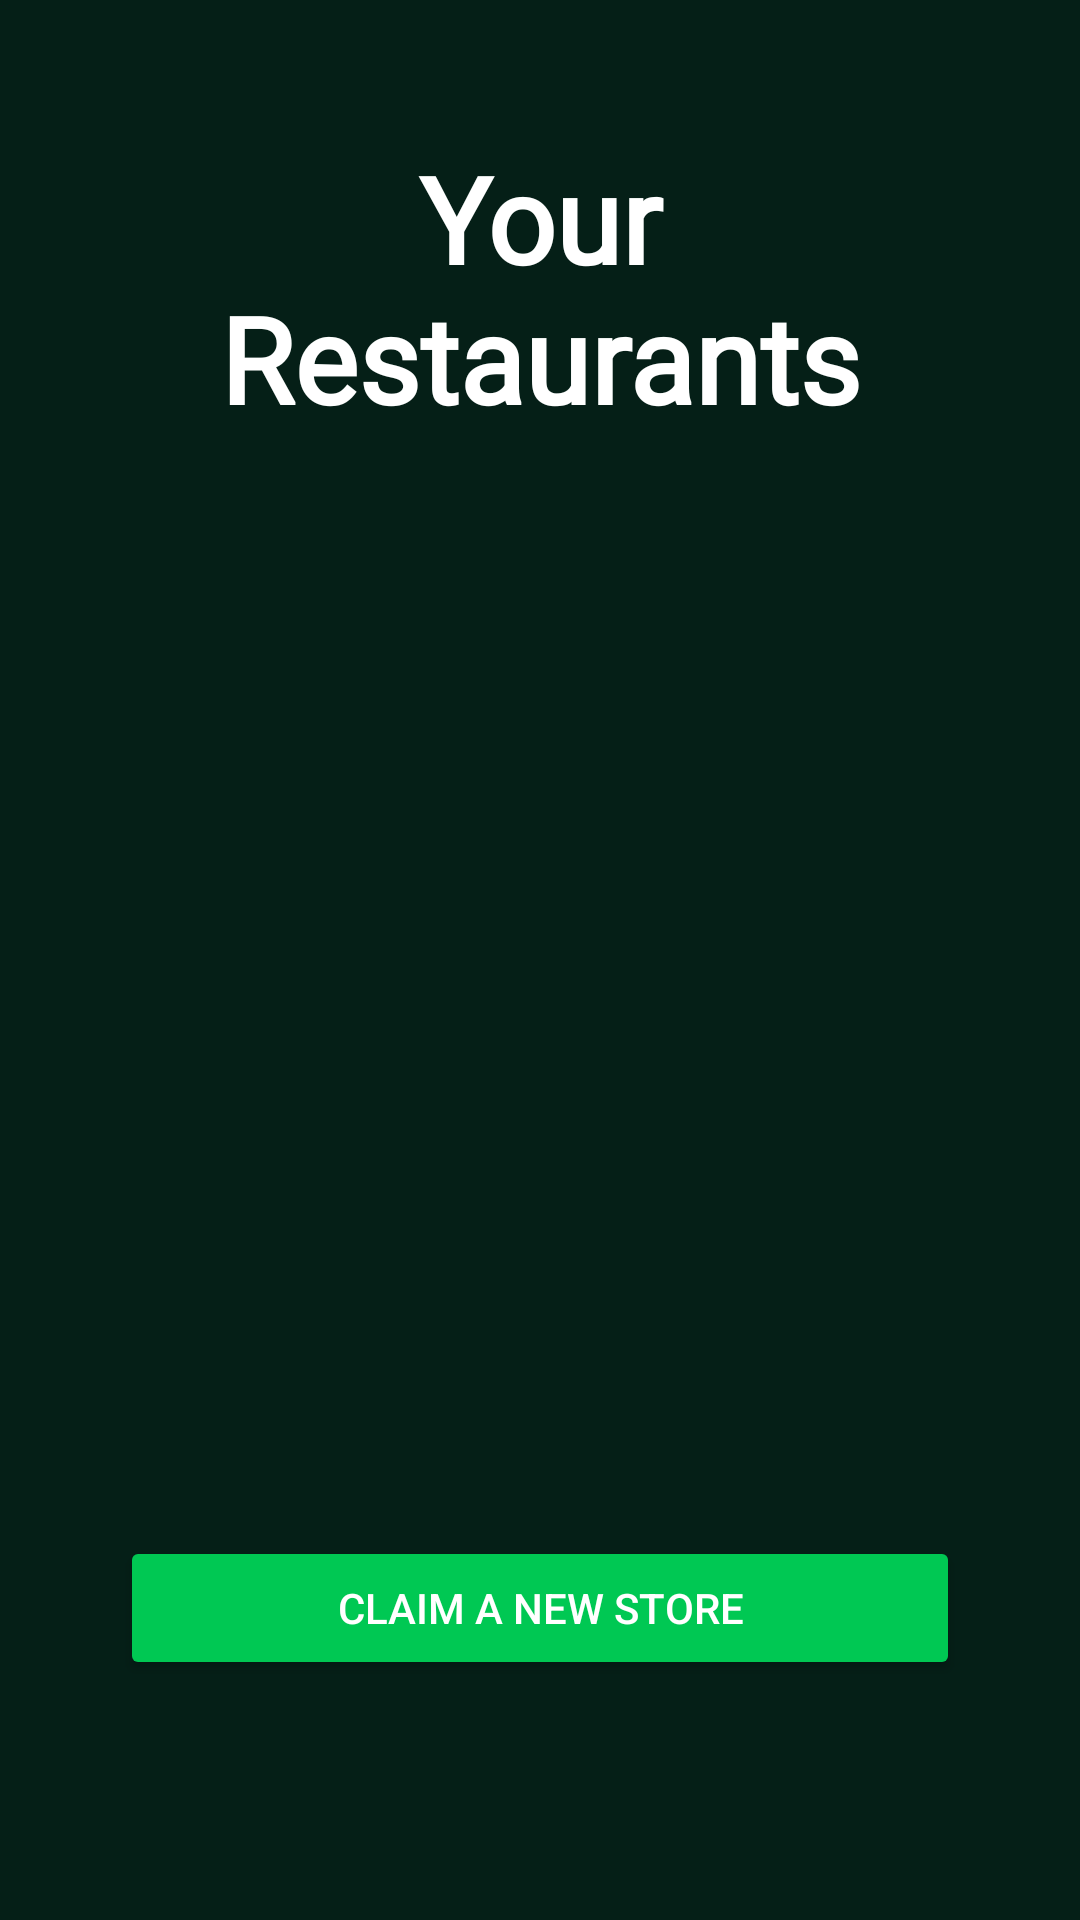

The Android layout XML behind this screen, and the referenced resources:
<!-- AndroidManifest.xml: application theme Theme.NutriRoute -->
<!-- res/layout/vendor_fragment_stores.xml -->
<?xml version="1.0" encoding="utf-8"?>
<LinearLayout xmlns:android="http://schemas.android.com/apk/res/android"
    xmlns:app="http://schemas.android.com/apk/res-auto"
    android:layout_width="match_parent"
    android:layout_height="match_parent"
    android:background="@color/main_bg"
    android:orientation="vertical"
    android:paddingVertical="16dp">

    <TextView
        android:id="@+id/vendor_restaurants_title"
        android:layout_width="wrap_content"
        android:layout_height="wrap_content"
        android:layout_gravity="center_horizontal"
        android:text="Your Restaurants"
        android:layout_marginBottom="30dp"
        android:layout_marginTop="30dp"
        android:layout_marginHorizontal="40dp"
        android:fontFamily="@font/alice_regular"
        android:textColor="@color/white"
        android:textSize="40sp"
        android:textStyle="bold"
        android:textAlignment="center" />

    
    <androidx.recyclerview.widget.RecyclerView
        android:id="@+id/recyclerViewClaimedStores"
        android:layout_width="match_parent"
        android:layout_height="0dp"
        android:layout_weight="1"
        android:scrollbars="vertical"
        android:layout_marginHorizontal="40dp"
        android:layout_marginBottom="20dp"
        android:padding="12dp"/>

    <Button
        android:id="@+id/claimNewStoreButton"
        android:layout_width="match_parent"
        android:layout_height="wrap_content"
        android:layout_marginTop="16dp"
        android:layout_marginBottom="64dp"
        android:backgroundTint="#00C853"
        android:text="Claim a new store"
        android:layout_marginHorizontal="40dp"
        android:textColor="#FFFFFF"
        android:padding="12dp"/>

</LinearLayout>
<!-- resources referenced by this layout -->
<resources>
  <color name="main_bg">#FF051F17</color>
  <color name="white">#FFFFFFFF</color>
  <style name="Theme.NutriRoute" parent="Theme.MaterialComponents.DayNight.NoActionBar">
          
          <item name="colorPrimary">@color/dark_green</item>
          <item name="colorPrimaryVariant">@color/green</item>
          <item name="colorOnPrimary">@color/light_green</item>
          
          <item name="colorSecondary">@color/light_green</item>
          <item name="colorSecondaryVariant">@color/teal_700</item>
          <item name="colorOnSecondary">@color/black</item>
          
          <item name="android:statusBarColor">?attr/colorPrimaryVariant</item>
          
      </style>
  <color name="dark_green">#FF001f0e</color>
  <color name="green">#FF00C853</color>
  <color name="light_green">#FF00E676</color>
  <color name="teal_700">#FF018786</color>
  <color name="black">#FF000000</color>
</resources>
